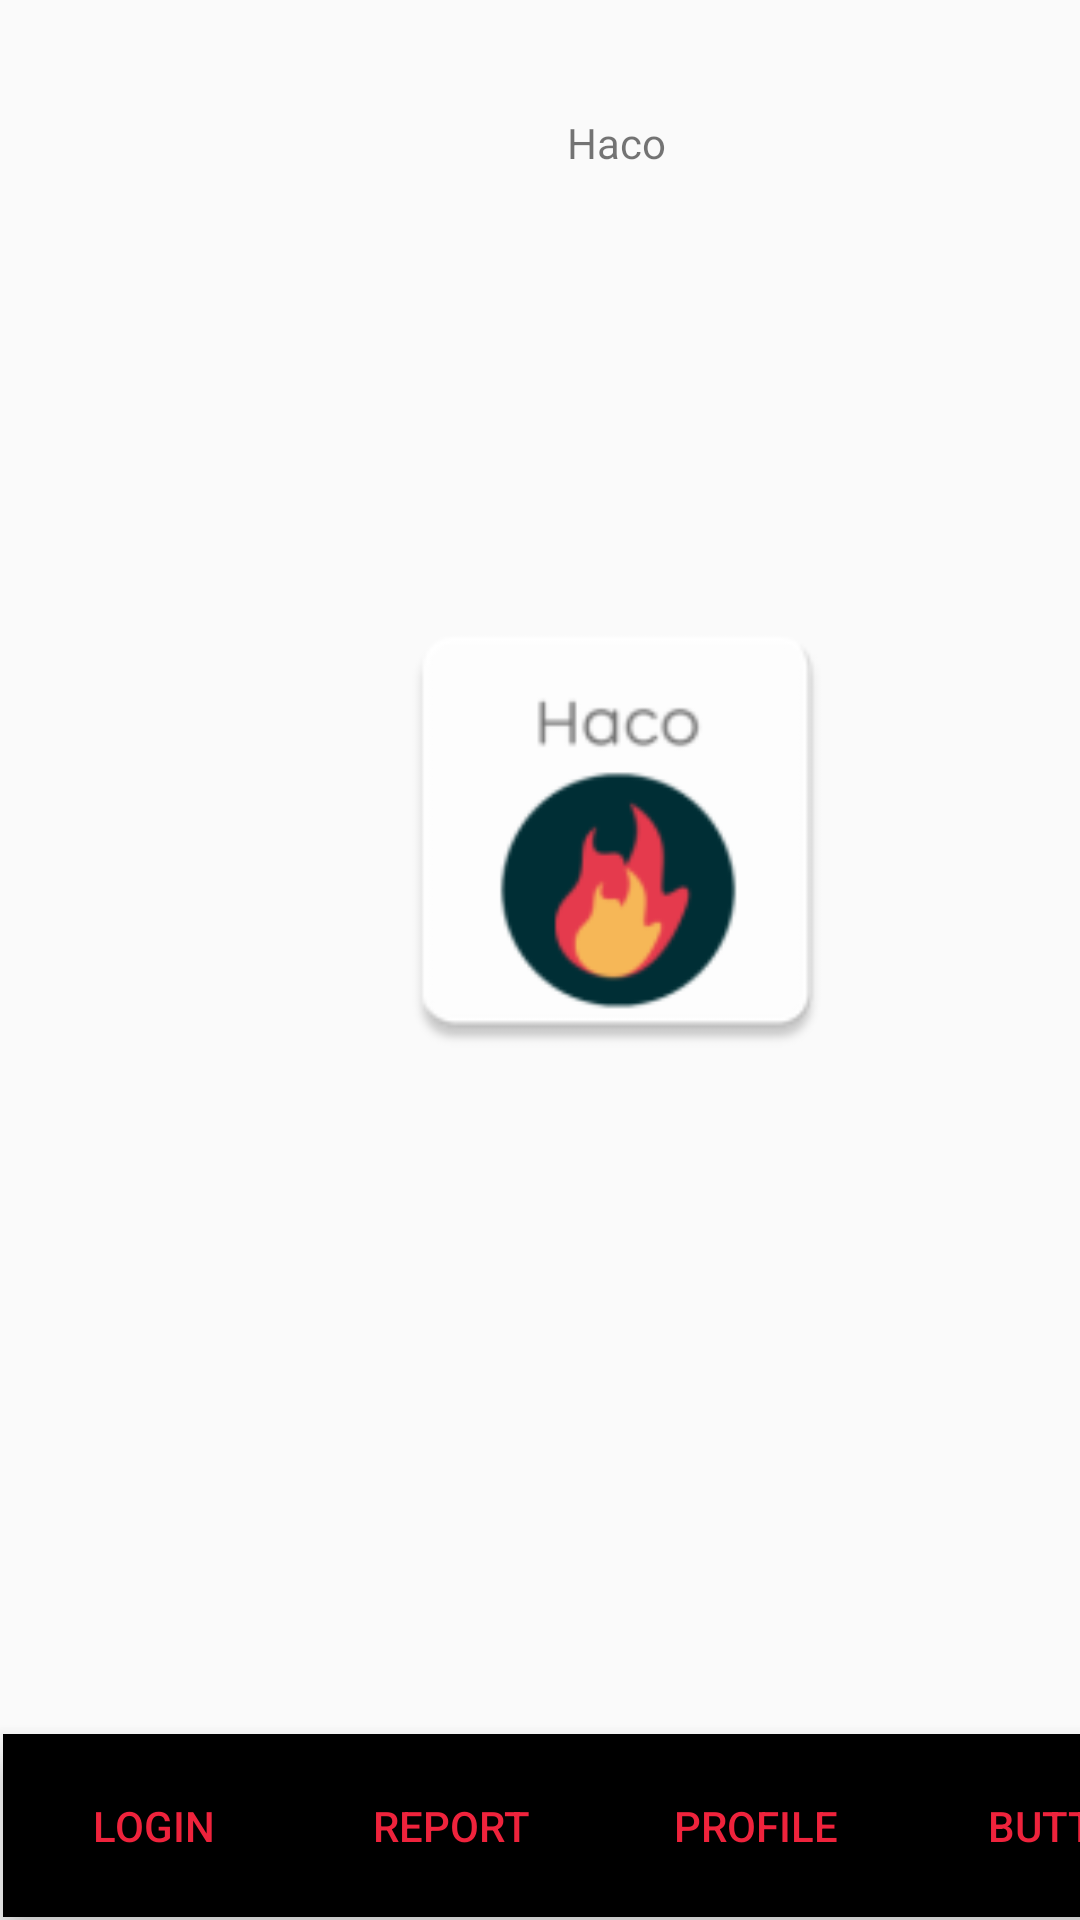

Here is an Android app screen rendered from its layout file. Give the layout XML and the strings, colors and styles it references.
<!-- AndroidManifest.xml: application theme AppTheme -->
<!-- res/layout/activity_main.xml -->
<?xml version="1.0" encoding="utf-8"?>
<androidx.constraintlayout.widget.ConstraintLayout xmlns:android="http://schemas.android.com/apk/res/android"
    xmlns:app="http://schemas.android.com/apk/res-auto"
    xmlns:tools="http://schemas.android.com/tools"
    android:layout_width="match_parent"
    android:layout_height="match_parent"
    tools:context=".activities.MainActivity">

    <LinearLayout
        android:id="@+id/tb_haco"
        android:layout_width="match_parent"
        android:layout_height="wrap_content"


        android:layout_marginVertical="100dp"
        android:layout_marginStart="10dp"
        android:layout_marginTop="10dp"
        android:orientation="horizontal"
        app:layout_constraintStart_toStartOf="parent"
        app:layout_constraintTop_toTopOf="parent" />


    <TextView
        android:id="@+id/txtV_Haco"
        android:layout_width="213dp"
        android:layout_height="39dp"
        android:layout_marginStart="99dp"
        android:layout_marginTop="28dp"
        android:gravity="center"
        android:text="@string/str_app_name"
        app:layout_constraintStart_toStartOf="parent"
        app:layout_constraintTop_toTopOf="parent" />

    <com.google.android.material.bottomnavigation.BottomNavigationView
        android:id="@+id/nav_bottomHome"
        android:layout_width="408dp"
        android:layout_height="61dp"
        android:layout_marginStart="1dp"
        android:layout_marginBottom="1dp"
        app:layout_constraintBottom_toBottomOf="parent"
        app:layout_constraintStart_toStartOf="parent" >

        <LinearLayout
            android:layout_width="match_parent"
            android:layout_height="match_parent"
            android:orientation="horizontal">

            <Button
                android:id="@+id/btn_nav_login"
                style="@style/Widget.AppCompat.Button.Borderless.Colored"
                android:layout_width="100dp"
                android:layout_height="match_parent"
                android:text="@string/str_login" />

            <Button
                android:id="@+id/btn_nav_report"
                style="@style/Widget.AppCompat.Button.Borderless.Colored"
                android:layout_width="99dp"
                android:layout_height="match_parent"
                android:layout_gravity="bottom"
                android:text="@string/str_report" />

            <Button
                android:id="@+id/btn_nav_profile"
                style="@style/Widget.AppCompat.Button.Borderless.Colored"
                android:layout_width="wrap_content"
                android:layout_height="match_parent"
                android:layout_weight="1"
                android:text="@string/str_profile" />

            <Button
                android:id="@+id/btn_nav_settings"
                style="@style/Widget.AppCompat.Button.Borderless.Colored"
                android:layout_width="wrap_content"
                android:layout_height="match_parent"
                android:layout_weight="1"
                android:text="Button" />

        </LinearLayout>
    </com.google.android.material.bottomnavigation.BottomNavigationView>

    <ImageView
        android:id="@+id/img_haco_logo"
        android:layout_width="163dp"
        android:layout_height="172dp"
        android:layout_marginStart="124dp"
        android:layout_marginTop="124dp"
        app:layout_constraintStart_toStartOf="parent"
        app:layout_constraintTop_toBottomOf="@+id/txtV_Haco"
        app:srcCompat="@mipmap/ic_haco_logo" />

</androidx.constraintlayout.widget.ConstraintLayout>
<!-- resources referenced by this layout -->
<resources>
  <!-- mipmap ic_haco_logo: png bitmap (mipmap-hdpi, 2546 bytes) -->
  <string name="str_app_name">Haco</string>
  <string name="str_login">Login</string>
  <string name="str_profile">Profile</string>
  <string name="str_report">Report</string>
  <style name="AppTheme" parent="Theme.AppCompat.Light.DarkActionBar">
          
          <item name="colorPrimary">@color/hc_amaranth_red</item>
          <item name="colorPrimaryDark">@color/hc_space_cadet</item>
          <item name="colorAccent">@color/hc_imperial_red</item>
      </style>
  <color name="hc_amaranth_red">#D90429</color>
  <color name="hc_space_cadet">#2B2D42</color>
  <color name="hc_imperial_red">#EF233C</color>
</resources>
